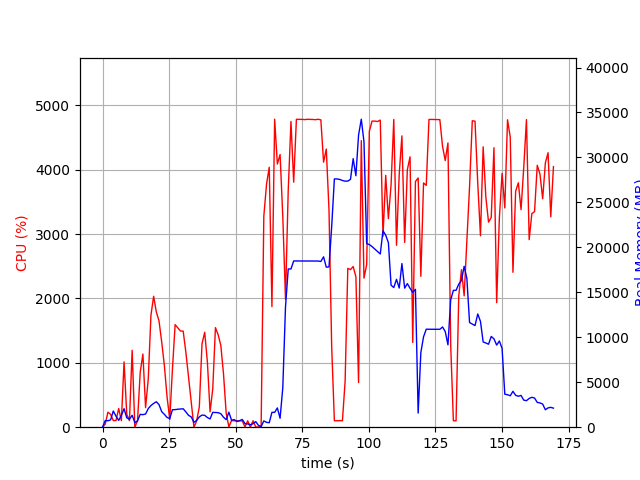

Source data for this figure (header and first rows):
elapsed_time, nproc, cpu, mem_real, mem_virtual
5.936622619628906e-05, 1, 0.0, 11.93, 3187
1.008, 4, 47.6, 733.1, 2759
2.018, 3, 233.7, 717.3, 2284
3.028, 3, 199.1, 818.7, 2390
4.037, 12, 102.9, 1799, 7566
5.048, 7, 102.7, 1228, 4240
6.062, 3, 290.0, 754.4, 2443
7.072, 6, 101.0, 1318, 4362
8.082, 9, 1015, 2056, 6870
9.092, 4, 201.2, 1042, 3295
10.1, 3, 101.9, 886.8, 2653
11.11, 4, 1195, 1326, 3538
12.13, 2, 1.0, 516.6, 1970
13.13, 2, 99.3, 706.8, 2148
14.14, 3, 852.1, 1430, 3448
15.15, 3, 1137, 1396, 3639
16.16, 3, 303.6, 1463, 3921
17.17, 3, 750.8, 2070, 4268
18.18, 3, 1741, 2413, 4608
19.19, 3, 2034, 2645, 5161
20.19, 3, 1790, 2830, 5600
21.2, 3, 1651, 2509, 5247
22.21, 2, 1324, 1731, 3564
23.22, 2, 956.2, 1426, 3752
24.23, 2, 469.1, 1084, 3850
25.23, 2, 121.1, 958.6, 3866
26.24, 2, 901.0, 1945, 4061
27.25, 2, 1594, 1955, 4061
28.26, 2, 1543, 1998, 4117
29.27, 2, 1494, 2020, 4133
30.28, 2, 1493, 2048, 4153
31.29, 2, 1164, 1705, 4197
32.3, 2, 770.9, 1317, 4221
33.31, 2, 391.0, 1141, 4269
34.32, 2, 0.0, 542.9, 2169
35.33, 2, 98.1, 760.9, 2405
36.34, 2, 315.0, 1149, 2854
37.35, 2, 1296, 1346, 2796
38.36, 2, 1476, 1323, 2897
39.37, 2, 1014, 1074, 3050
40.37, 2, 239.2, 921.4, 3102
41.38, 2, 595.7, 1650, 3295
42.39, 2, 1547, 1638, 3319
43.4, 2, 1437, 1617, 3335
44.4, 2, 1273, 1497, 3351
45.41, 2, 830.6, 1115, 3365
46.42, 2, 219.8, 841.3, 3365
47.43, 17, 5.0, 1672, 7464
48.44, 4, 103.1, 775.1, 2535
49.45, 5, 100.3, 844.2, 3046
50.45, 3, 100.3, 623.4, 2062
51.46, 3, 99.2, 726.2, 2270
52.47, 3, 99.0, 857.2, 2270
53.48, 4, 4.0, 394.9, 2007
54.49, 3, 99.0, 363.6, 1718
55.5, 3, 1.0, 280.1, 1642
56.51, 3, 100.0, 381.5, 1726
57.52, 5, 4.0, 622.3, 2560
58.53, 3, 1.0, 202.3, 1581
59.55, 1, 22.7, 69.8, 258.2
... 108 more rows
